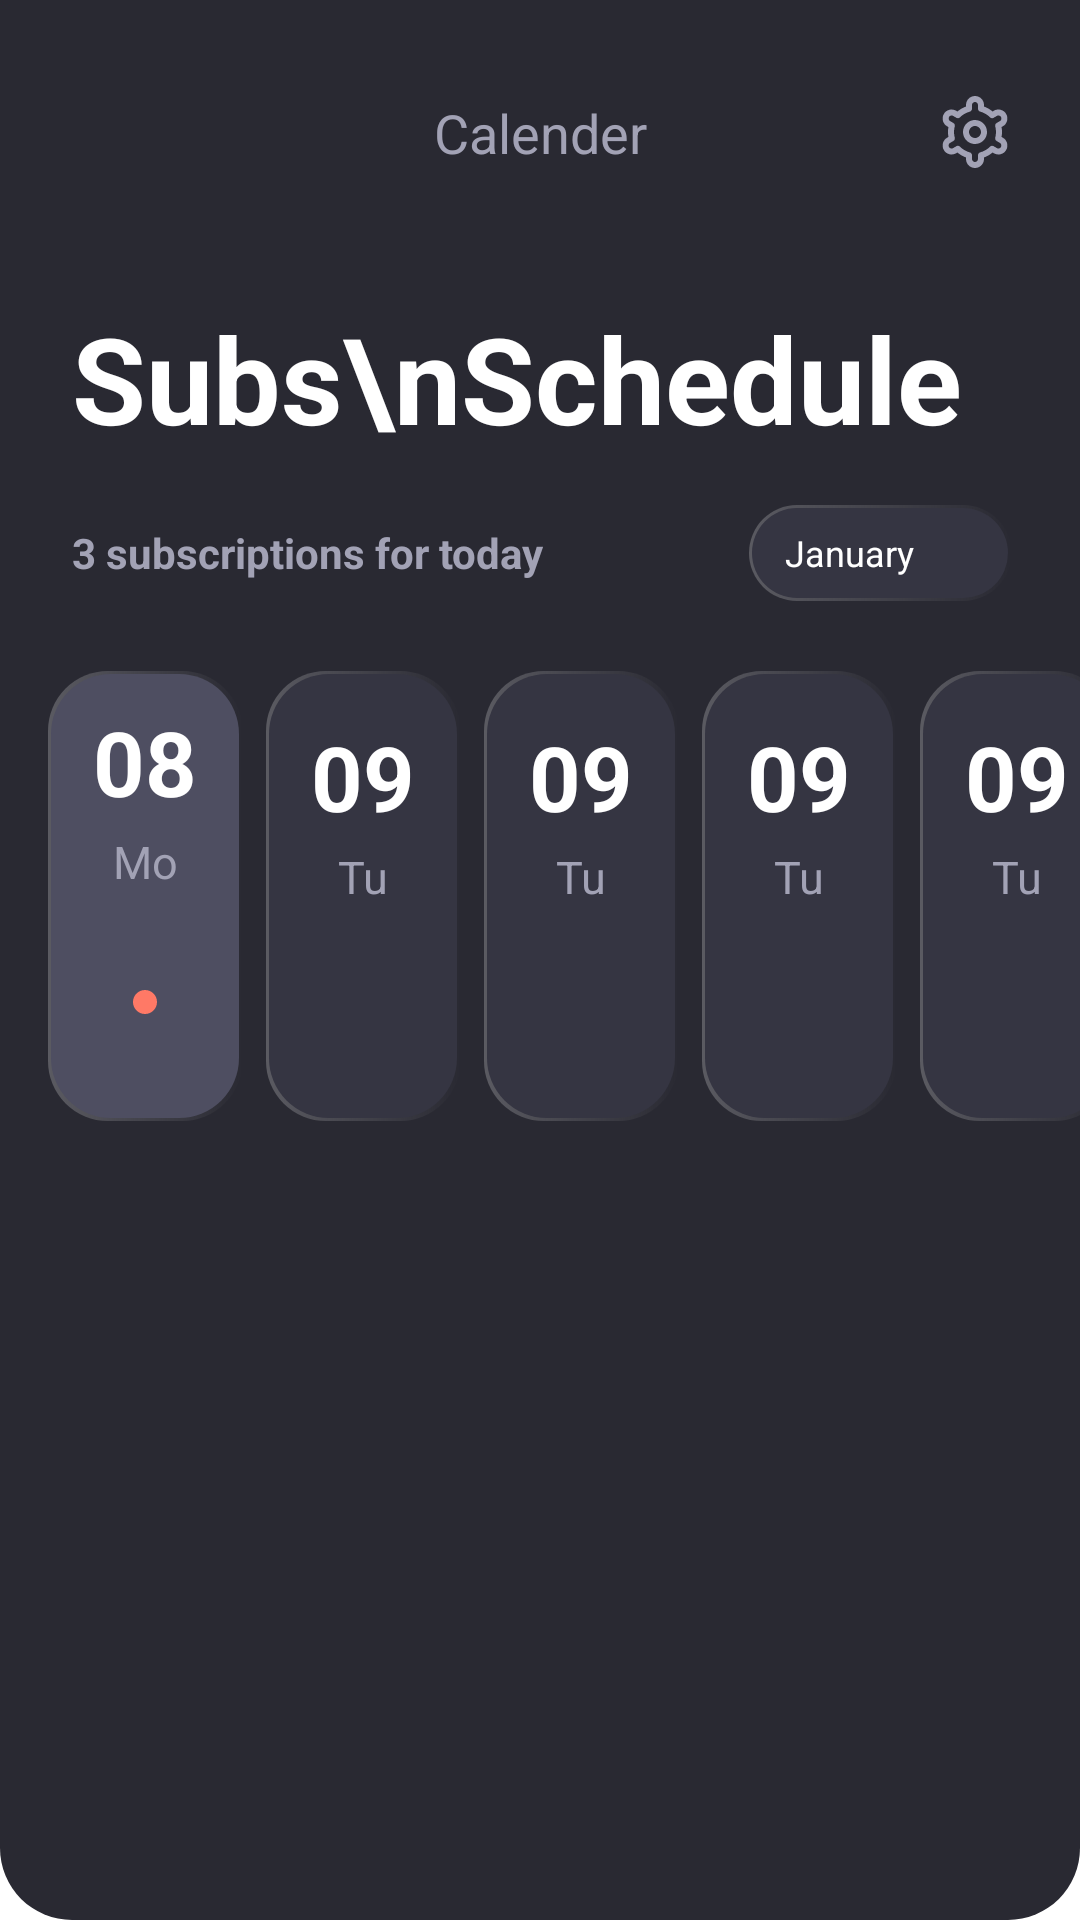

Android layout source for this screen:
<!-- AndroidManifest.xml: application theme Base.Theme.Trackizer -->
<!-- res/layout/section_1.xml -->
<?xml version="1.0" encoding="utf-8"?>
<androidx.constraintlayout.widget.ConstraintLayout xmlns:android="http://schemas.android.com/apk/res/android"
    xmlns:app="http://schemas.android.com/apk/res-auto"
    xmlns:tools="http://schemas.android.com/tools"
    android:layout_width="match_parent"
    android:layout_height="wrap_content"
    android:paddingBottom="32dp"
    android:background="@drawable/rounder_left_right_bottom_bg">

    <TextView
        android:id="@+id/textView"
        android:layout_width="wrap_content"
        android:layout_height="wrap_content"
        android:layout_marginTop="32dp"
        android:text="Calender"
        android:textColor="@color/Gray_30"
        android:textSize="18sp"
        app:layout_constraintEnd_toEndOf="parent"
        app:layout_constraintStart_toStartOf="parent"
        app:layout_constraintTop_toTopOf="parent" />

    <ImageView
        android:id="@+id/ic_settings"
        android:layout_width="24dp"
        android:layout_height="24dp"
        android:layout_marginEnd="23dp"
        android:src="@drawable/ic_settings"
        app:layout_constraintEnd_toEndOf="parent"
        app:layout_constraintTop_toTopOf="@+id/textView" />

    <TextView
        android:id="@+id/textView2"
        android:layout_width="wrap_content"
        android:layout_height="wrap_content"
        android:layout_marginStart="24dp"
        android:layout_marginTop="43dp"
        android:text="Subs\nSchedule"
        android:textColor="@color/white"
        android:textSize="40sp"
        android:textStyle="bold"
        app:layout_constraintStart_toStartOf="parent"
        app:layout_constraintTop_toBottomOf="@+id/textView" />

    <TextView
        android:id="@+id/textView3"
        android:layout_width="wrap_content"
        android:layout_height="wrap_content"
        android:layout_marginTop="22dp"
        android:text="3 subscriptions for today"
        android:textColor="@color/Gray_30"
        android:textSize="14sp"
        android:textStyle="bold"
        app:layout_constraintStart_toStartOf="@+id/textView2"
        app:layout_constraintTop_toBottomOf="@+id/textView2" />

    <include
        layout="@layout/badge"
        android:layout_width="wrap_content"
        android:layout_height="32dp"
        app:layout_constraintBottom_toBottomOf="@id/textView3"
        app:layout_constraintEnd_toEndOf="parent"
        android:layout_marginRight="23dp"
        app:layout_constraintTop_toTopOf="@id/textView3"/>

    <HorizontalScrollView
        android:layout_width="match_parent"
        android:layout_height="wrap_content"
        android:paddingHorizontal="16dp"
        android:clipToPadding="false"
        android:scrollbars="none"
        android:layout_marginTop="30dp"
        app:layout_constraintEnd_toEndOf="parent"
        app:layout_constraintStart_toStartOf="parent"
        app:layout_constraintTop_toBottomOf="@+id/textView3">

        <LinearLayout
            android:layout_width="match_parent"
            android:layout_height="wrap_content"
            android:orientation="horizontal">

            <include layout="@layout/date_layout_selected"/>
            <include layout="@layout/date_layout"/>
            <include layout="@layout/date_layout"/>
            <include layout="@layout/date_layout"/>
            <include layout="@layout/date_layout"/>
            <include layout="@layout/date_layout"/>
            <include layout="@layout/date_layout"/>

        </LinearLayout>

    </HorizontalScrollView>




</androidx.constraintlayout.widget.ConstraintLayout>
<!-- res/layout/badge.xml (included above) -->
<?xml version="1.0" encoding="utf-8"?>
<LinearLayout xmlns:android="http://schemas.android.com/apk/res/android"
    android:layout_width="wrap_content"
    android:layout_height="32dp"
    android:background="@drawable/badge_gradient_stroke_bg"
    android:paddingHorizontal="12dp"
    android:gravity="center">

    <TextView
        android:layout_width="wrap_content"
        android:layout_height="wrap_content"
        android:textStyle="normal"
        android:text="January"
        android:layout_marginRight="6dp"
        android:textColor="@color/white"
        android:textSize="12sp"/>

    <ImageView
        android:layout_width="14dp"
        android:layout_height="14dp"
        android:src="@drawable/ic_down"/>



</LinearLayout>
<!-- res/layout/date_layout_selected.xml (included above) -->
<?xml version="1.0" encoding="utf-8"?>
<androidx.constraintlayout.widget.ConstraintLayout xmlns:android="http://schemas.android.com/apk/res/android"
    xmlns:app="http://schemas.android.com/apk/res-auto"
    xmlns:tools="http://schemas.android.com/tools"
    android:layout_width="wrap_content"
    android:layout_height="150dp"
    android:paddingHorizontal="15dp"
    android:paddingVertical="10dp"
    android:layout_marginEnd="8dp"
    android:background="@drawable/date_gradient_selected_bg">

    <TextView
        android:id="@+id/textView4"
        android:layout_width="wrap_content"
        android:layout_height="wrap_content"
        android:gravity="center"
        android:text="08"
        android:textColor="@color/white"
        android:textSize="30sp"
        android:textStyle="bold"
        app:layout_constraintEnd_toEndOf="parent"
        app:layout_constraintStart_toStartOf="parent"
        app:layout_constraintTop_toTopOf="parent" />

    <TextView
        android:layout_width="wrap_content"
        android:layout_height="wrap_content"
        android:text="Mo"
        android:textSize="15sp"
        android:textColor="@color/Gray_30"
        android:layout_marginTop="3dp"
        app:layout_constraintEnd_toEndOf="@+id/textView4"
        app:layout_constraintStart_toStartOf="@+id/textView4"
        app:layout_constraintTop_toBottomOf="@+id/textView4" />

    <View
        android:layout_width="8dp"
        android:layout_height="8dp"
        android:background="@drawable/circle"
        app:layout_constraintBottom_toBottomOf="parent"
        app:layout_constraintEnd_toEndOf="parent"
        app:layout_constraintStart_toStartOf="parent"
        android:layout_marginTop="30dp"
        app:layout_constraintTop_toBottomOf="@+id/textView4" />

</androidx.constraintlayout.widget.ConstraintLayout>
<!-- res/layout/date_layout.xml (included above) -->
<?xml version="1.0" encoding="utf-8"?>
<androidx.constraintlayout.widget.ConstraintLayout xmlns:android="http://schemas.android.com/apk/res/android"
    xmlns:app="http://schemas.android.com/apk/res-auto"
    xmlns:tools="http://schemas.android.com/tools"
    android:layout_width="wrap_content"
    android:layout_height="150dp"
    android:paddingHorizontal="15dp"
    android:paddingVertical="15dp"
    android:layout_marginEnd="8dp"
    android:background="@drawable/date_gradient_bg">

    <TextView
        android:id="@+id/textView4"
        android:layout_width="wrap_content"
        android:layout_height="wrap_content"
        android:gravity="center"
        android:text="09"
        android:textColor="@color/white"
        android:textSize="30sp"
        android:textStyle="bold"
        app:layout_constraintEnd_toEndOf="parent"
        app:layout_constraintStart_toStartOf="parent"
        app:layout_constraintTop_toTopOf="parent" />

    <TextView
        android:id="@+id/textView5"
        android:layout_width="wrap_content"
        android:layout_height="wrap_content"
        android:layout_marginTop="3dp"
        android:text="Tu"
        android:textColor="@color/Gray_30"
        android:textSize="15sp"
        app:layout_constraintEnd_toEndOf="@+id/textView4"
        app:layout_constraintStart_toStartOf="@+id/textView4"
        app:layout_constraintTop_toBottomOf="@+id/textView4" />

</androidx.constraintlayout.widget.ConstraintLayout>
<!-- resources referenced by this layout -->
<resources>
  <color name="Gray_30">#A2A2B5</color>
  <color name="white">#FFFFFFFF</color>
  <!-- drawable badge_gradient_stroke_bg (drawable) -->
  <?xml version="1.0" encoding="utf-8"?>
  <layer-list xmlns:android="http://schemas.android.com/apk/res/android">
  
  
      <item>
          <shape>
              <gradient
                  android:startColor="@color/Gray_stroke"
                  android:endColor="@android:color/transparent"
                  android:type="linear" />
              <corners
                  android:radius="16dp"/>
          </shape>
      </item>
  
  
      <item
          android:left="1dp"
          android:right="1dp"
          android:bottom="1dp"
          android:top="1dp">
          <shape>
              <solid
                  android:color="@color/Gray_70"/>
              <corners
                  android:radius="16dp"/>
          </shape>
      </item>
  
  </layer-list>
  <!-- drawable circle (drawable) -->
  <?xml version="1.0" encoding="utf-8"?>
  <shape xmlns:android="http://schemas.android.com/apk/res/android">
      <solid
          android:color="@color/Accent_P_100"/>
      <corners
          android:radius="80dp"/>
  </shape>
  <!-- drawable date_gradient_bg (drawable) -->
  <?xml version="1.0" encoding="utf-8"?>
  <layer-list xmlns:android="http://schemas.android.com/apk/res/android">
      
      <item>
          <shape>
              <gradient
                  android:startColor="@color/Gray_stroke"
                  android:endColor="@android:color/transparent"
                  android:type="linear" />
              <corners
                  android:radius="20dp"/>
          </shape>
      </item>
  
      
      <item
          android:left="1dp"
          android:right="1dp"
          android:bottom="1dp"
          android:top="1dp">
          <shape>
              <solid
                  android:color="@color/Gray_70"/>
              <corners
                  android:radius="20dp"/>
          </shape>
      </item>
  
  </layer-list>
  <!-- drawable rounder_left_right_bottom_bg (drawable) -->
  <?xml version="1.0" encoding="utf-8"?>
  <shape xmlns:android="http://schemas.android.com/apk/res/android">
  
      <solid android:color="@color/Gray_70_50"/>
      <corners
          android:bottomRightRadius="24dp"
          android:bottomLeftRadius="24dp"/>
  
  </shape>
  <style name="Base.Theme.Trackizer" parent="Theme.MaterialComponents.DayNight.NoActionBar">
  
          <item name="colorPrimary">@color/Primary_500</item>
          <item name="colorPrimaryVariant">@color/Primary_100</item>
          <item name="colorOnPrimary">@color/white</item>
  
  
          <item name="colorSecondary">@color/Accent_S_50</item>
          <item name="colorSecondaryVariant">@color/Accent_S_100</item>
          <item name="colorOnSecondary">@color/black</item>
  
  
          <item name="android:statusBarColor">@color/Gray_80</item>
  
      </style>
  <color name="Gray_stroke">#5A5A61</color>
  <color name="Gray_70">#353542</color>
  <color name="Accent_P_100">#FF7966</color>
  <color name="Gray_60">#4E4E61</color>
  <color name="Gray_70_50">#292932</color>
  <color name="Primary_500">#7722FF</color>
  <color name="Primary_100">#5E00F5</color>
  <color name="Accent_S_50">#7DFFEE</color>
  <color name="Accent_S_100">#00FAD9</color>
  <color name="black">#FF000000</color>
  <color name="Gray_80">#1C1C23</color>
</resources>
